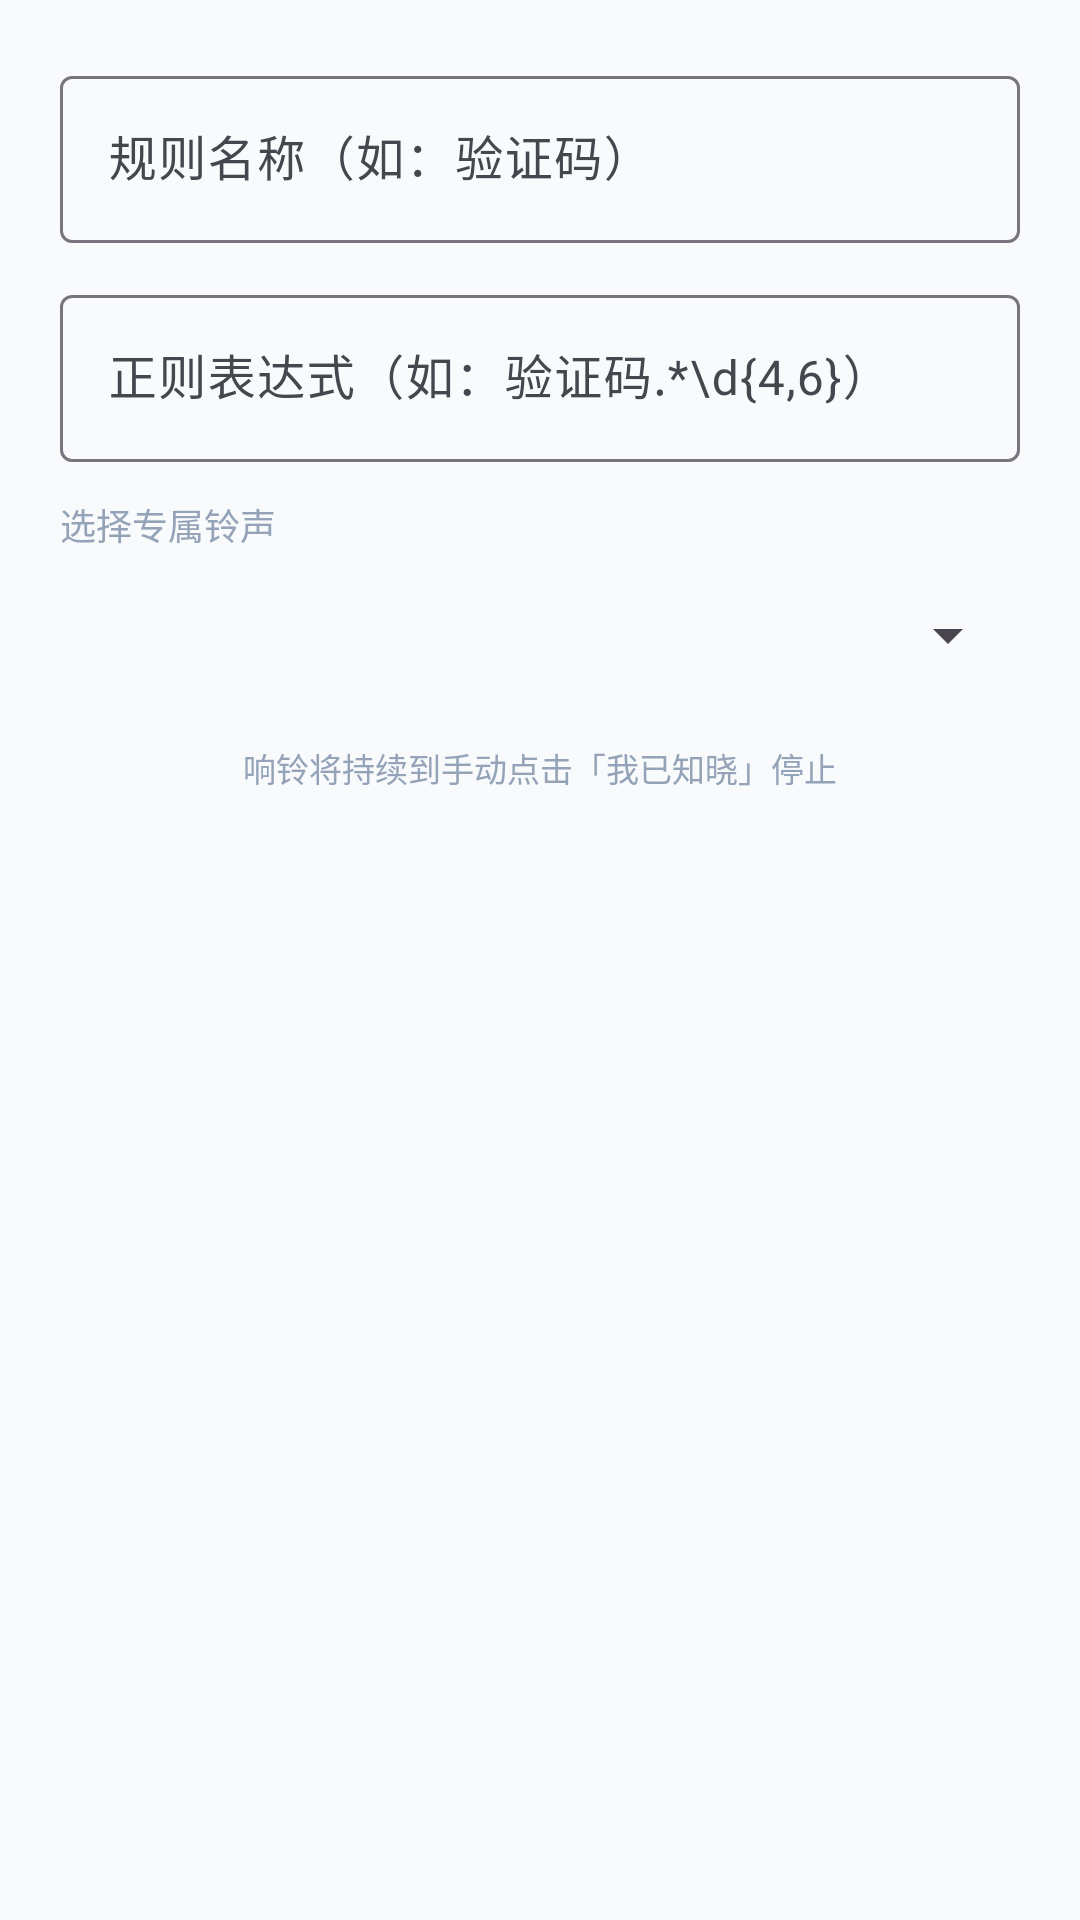

The Android layout XML behind this screen, and the referenced resources:
<!-- AndroidManifest.xml: application theme Theme.SmsAlertTool -->
<!-- res/layout/dialog_content_rule_edit.xml -->
<?xml version="1.0" encoding="utf-8"?>
<LinearLayout xmlns:android="http://schemas.android.com/apk/res/android"
    android:layout_width="match_parent"
    android:layout_height="wrap_content"
    android:orientation="vertical"
    android:padding="20dp">

    <com.google.android.material.textfield.TextInputLayout
        style="@style/Widget.Material3.TextInputLayout.OutlinedBox"
        android:layout_width="match_parent"
        android:layout_height="wrap_content"
        android:hint="规则名称（如：验证码）">

        <com.google.android.material.textfield.TextInputEditText
            android:id="@+id/etRuleName"
            android:layout_width="match_parent"
            android:layout_height="wrap_content"
            android:inputType="text" />
    </com.google.android.material.textfield.TextInputLayout>

    <com.google.android.material.textfield.TextInputLayout
        style="@style/Widget.Material3.TextInputLayout.OutlinedBox"
        android:layout_width="match_parent"
        android:layout_height="wrap_content"
        android:layout_marginTop="12dp"
        android:hint="正则表达式（如：验证码.*\d{4,6}）">

        <com.google.android.material.textfield.TextInputEditText
            android:id="@+id/etRulePattern"
            android:layout_width="match_parent"
            android:layout_height="wrap_content"
            android:inputType="text" />
    </com.google.android.material.textfield.TextInputLayout>

    <TextView
        android:layout_width="wrap_content"
        android:layout_height="wrap_content"
        android:text="选择专属铃声"
        android:textSize="12sp"
        android:textColor="@color/text_muted"
        android:layout_marginTop="12dp" />

    <Spinner
        android:id="@+id/spinnerRingtone"
        android:layout_width="match_parent"
        android:layout_height="48dp"
        android:layout_marginTop="4dp" />

    <TextView
        android:layout_width="match_parent"
        android:layout_height="wrap_content"
        android:text="响铃将持续到手动点击「我已知晓」停止"
        android:textSize="11sp"
        android:textColor="@color/text_muted"
        android:layout_marginTop="12dp"
        android:gravity="center" />

</LinearLayout>
<!-- resources referenced by this layout -->
<resources>
  <color name="text_muted">#FF94A3B8</color>
  <style name="Theme.SmsAlertTool" parent="Theme.Material3.Light.NoActionBar">
          
          <item name="colorPrimary">@color/md_theme_light_primary</item>
          <item name="colorOnPrimary">@color/md_theme_light_onPrimary</item>
          <item name="colorPrimaryContainer">@color/md_theme_light_primaryContainer</item>
          <item name="colorOnPrimaryContainer">@color/md_theme_light_onPrimaryContainer</item>
          <item name="colorSecondary">@color/md_theme_light_secondary</item>
          <item name="colorOnSecondary">@color/md_theme_light_onSecondary</item>
          <item name="colorSecondaryContainer">@color/md_theme_light_secondaryContainer</item>
          <item name="colorOnSecondaryContainer">@color/md_theme_light_onSecondaryContainer</item>
          <item name="colorTertiary">@color/md_theme_light_tertiary</item>
          <item name="colorOnTertiary">@color/md_theme_light_onTertiary</item>
          <item name="colorTertiaryContainer">@color/md_theme_light_tertiaryContainer</item>
          <item name="colorOnTertiaryContainer">@color/md_theme_light_onTertiaryContainer</item>
          <item name="colorSurface">@color/md_theme_light_surface</item>
          <item name="colorOnSurface">@color/md_theme_light_onSurface</item>
          <item name="colorSurfaceVariant">@color/md_theme_light_surfaceVariant</item>
          <item name="colorOnSurfaceVariant">@color/md_theme_light_onSurfaceVariant</item>
          <item name="colorError">@color/md_theme_light_error</item>
          <item name="colorOnError">@color/md_theme_light_onError</item>
          <item name="android:windowBackground">@color/bg_light</item>
  
          
          <item name="android:statusBarColor">@android:color/transparent</item>
          <item name="android:navigationBarColor">@android:color/transparent</item>
          <item name="android:windowLightStatusBar">true</item>
          <item name="android:windowLightNavigationBar">true</item>
  
          
          <item name="android:windowLayoutInDisplayCutoutMode">shortEdges</item>
      </style>
  <color name="md_theme_light_primary">#FF2563EB</color>
  <color name="md_theme_light_onPrimary">#FFFFFFFF</color>
  <color name="md_theme_light_primaryContainer">#FFDBEAFE</color>
  <color name="md_theme_light_onPrimaryContainer">#FF001B3E</color>
  <color name="md_theme_light_secondary">#FF535F70</color>
  <color name="md_theme_light_onSecondary">#FFFFFFFF</color>
  <color name="md_theme_light_secondaryContainer">#FFD7E3F7</color>
  <color name="md_theme_light_onSecondaryContainer">#FF101C2B</color>
  <color name="md_theme_light_tertiary">#FF6B5778</color>
  <color name="md_theme_light_onTertiary">#FFFFFFFF</color>
  <color name="md_theme_light_tertiaryContainer">#FFF2DAFF</color>
  <color name="md_theme_light_onTertiaryContainer">#FF251432</color>
  <color name="md_theme_light_surface">#FFF8FAFC</color>
  <color name="md_theme_light_onSurface">#FF1A1C1E</color>
  <color name="md_theme_light_surfaceVariant">#FFE0E2EC</color>
  <color name="md_theme_light_onSurfaceVariant">#FF43474E</color>
  <color name="md_theme_light_error">#FFBA1A1A</color>
  <color name="md_theme_light_onError">#FFFFFFFF</color>
  <color name="bg_light">#FFF8FAFC</color>
</resources>
